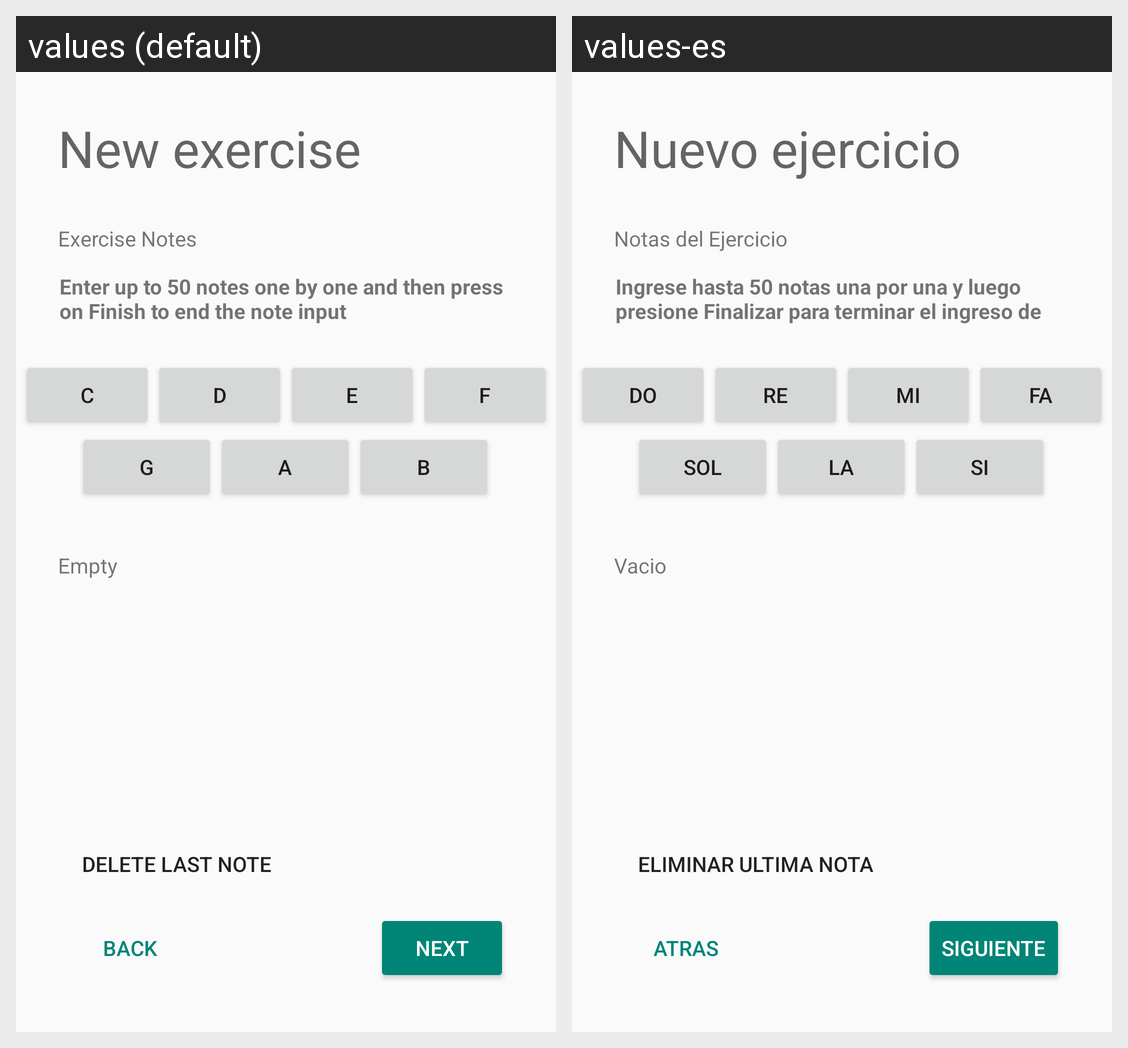

Translations of the strings shown on this Android screen, per locale in the grid:
Android screen res/layout/activity_creator.xml rendered under 2 locales, left to right: values (default), values-es. Device: Nexus 5 (rendered at 1080×1920; each locale shown at half size, 540×960, under a caption strip naming it); theme Theme.AppCompat.Light.NoActionBar.
Strings drawn on this screen, with the default value and each locale's value (text and hints the layout hard-codes, and strings that could not be matched under every locale, appear in the picture but are not listed):

nav_create
  values: New exercise
  values-es: Nuevo ejercicio

G
  values: G
  values-es: Sol

F
  values: F
  values-es: Fa

exercisenotes_label
  values: Exercise Notes
  values-es: Notas del Ejercicio

exercisenotes_instructions
  values: Enter up to 50 notes one by one and then press on Finish to end the note input
  values-es: Ingrese hasta 50 notas una por una y luego presione Finalizar para terminar el ingreso de notas

empty
  values: Empty
  values-es: Vacio

C
  values: C
  values-es: Do

D
  values: D
  values-es: Re

E
  values: E
  values-es: Mi

A
  values: A
  values-es: La

B
  values: B
  values-es: Si

next_label
  values: Next
  values-es: Siguiente

back_btn
  values: Back
  values-es: Atras

deletelast_btn
  values: Delete last note
  values-es: Eliminar ultima nota
